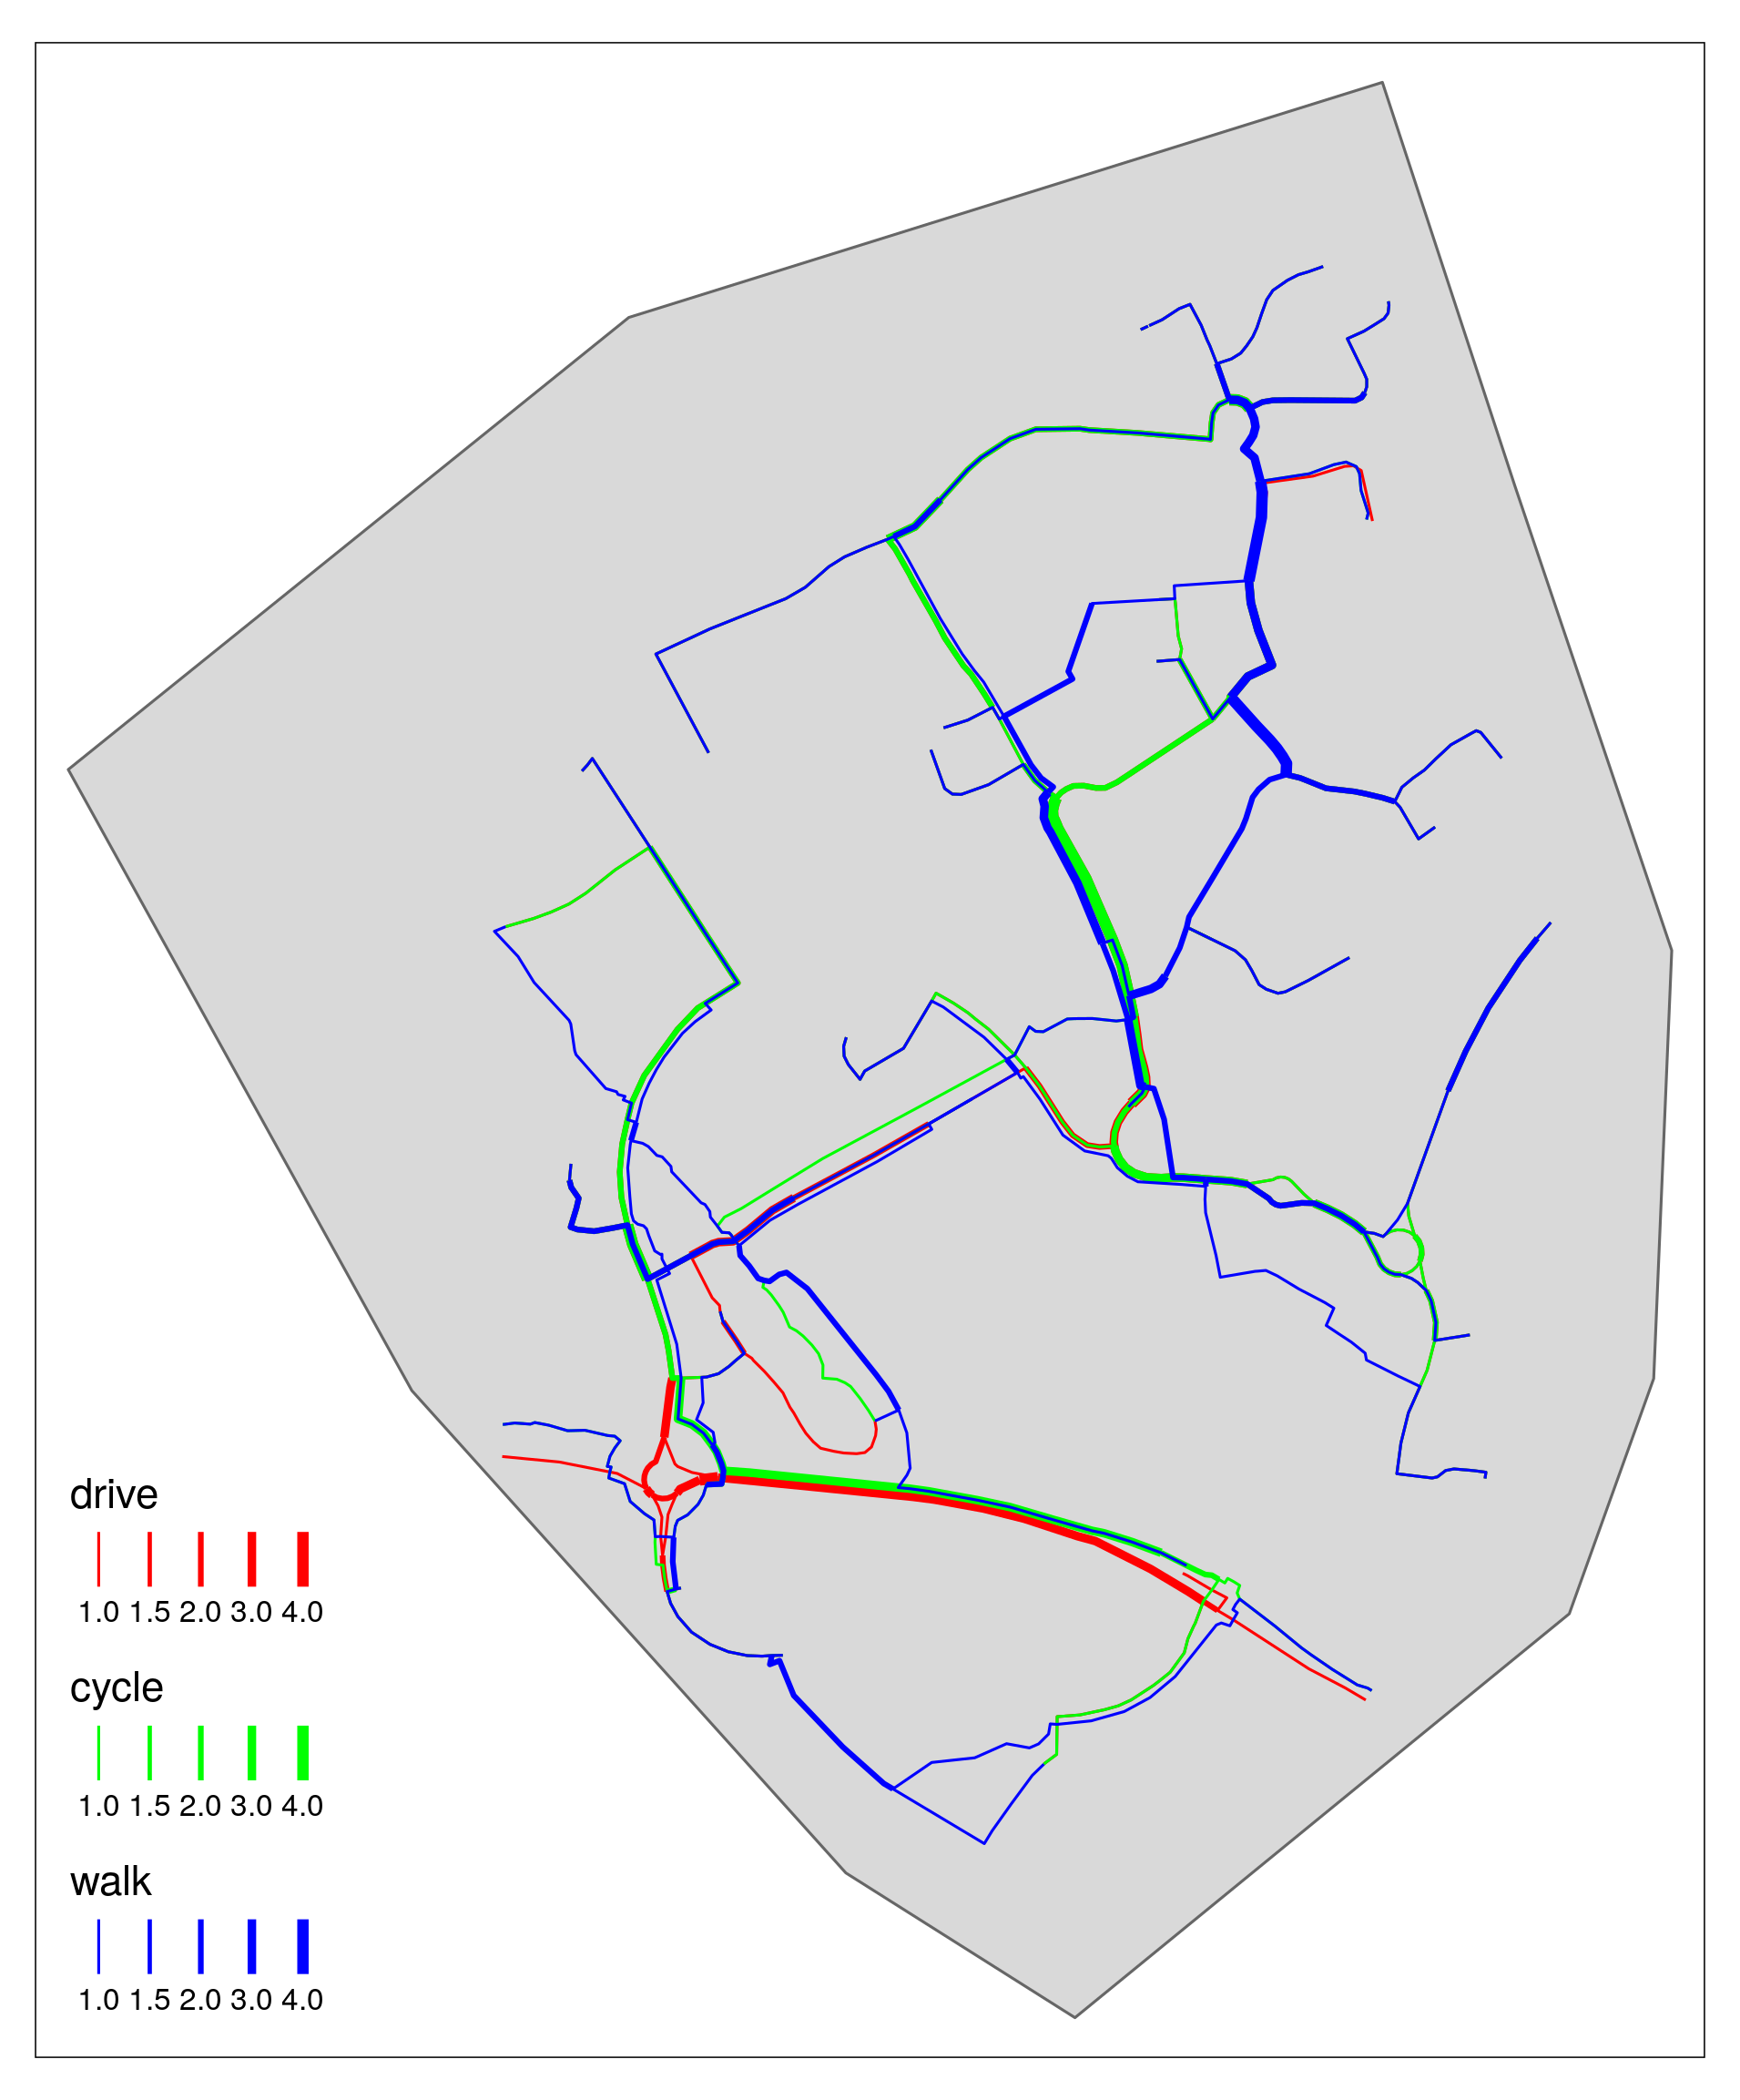

The table this chart was drawn from, first rows:
site_walk_circuity, site_cycle_circuity, site_drive_circuity
1.4, 1.49, 1.53
